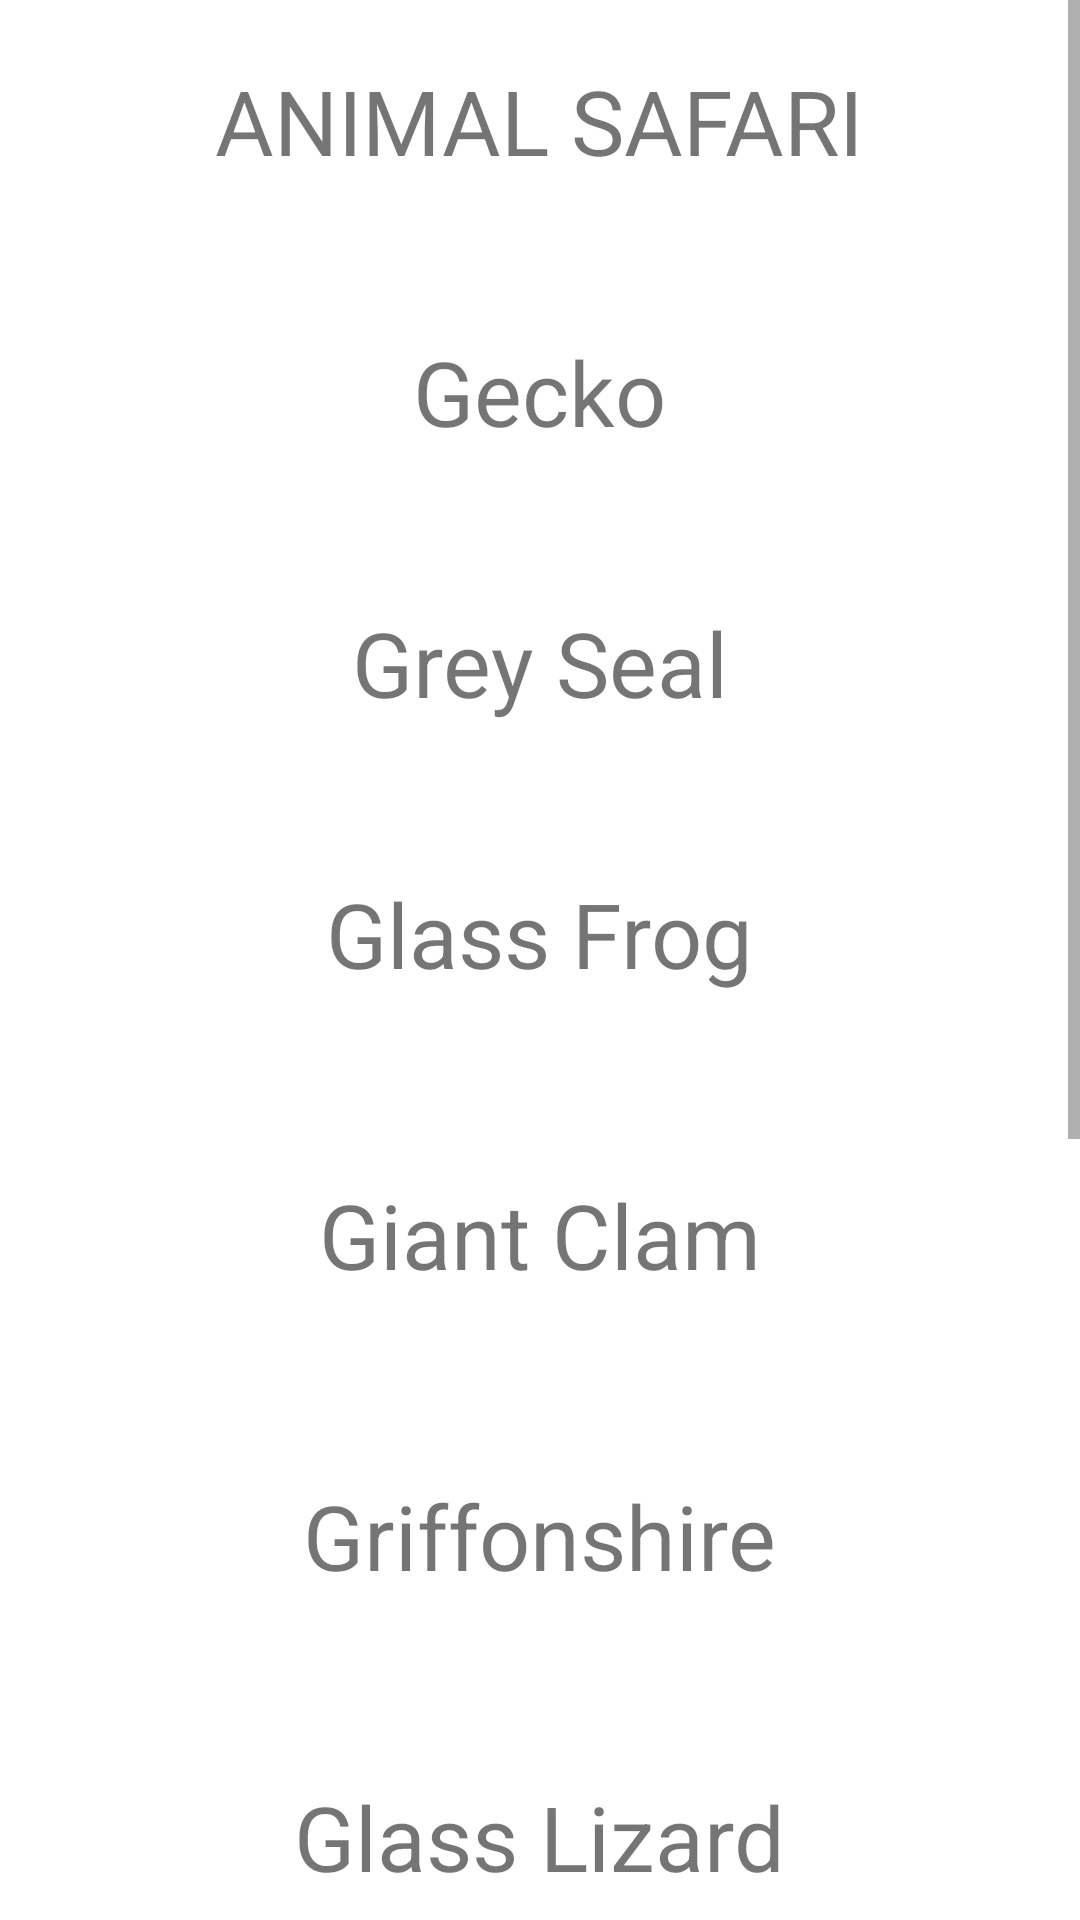

Reconstruct the res/layout file that produces this screen, plus the resources it refers to.
<!-- AndroidManifest.xml: application theme Theme.Practical2 -->
<!-- res/layout/activity_main.xml -->
<?xml version="1.0" encoding="utf-8"?>
<LinearLayout xmlns:android="http://schemas.android.com/apk/res/android"
    android:layout_width="match_parent"
    android:layout_height="match_parent"
    android:orientation="vertical">


    <ScrollView
        android:layout_width="match_parent"
        android:layout_height="match_parent">

        <LinearLayout
            android:layout_width="match_parent"
            android:layout_height="wrap_content"
            android:orientation="vertical" >
            <TextView
                android:id="@+id/tvTitle"
                android:layout_width="wrap_content"
                android:layout_height="wrap_content"
                android:layout_gravity="center"
                android:padding="20dp"
                android:text="@string/tvAnimalSafari"
                android:textSize="30dp" />

            <TextView
                android:id="@+id/tvGekco"
                android:layout_width="wrap_content"
                android:layout_height="wrap_content"
                android:layout_gravity="center"
                android:layout_margin="10dp"
                android:background="@drawable/tv_border"
                android:padding="20dp"
                android:text="@string/tvGecko"
                android:textSize="30dp" />

            <TextView
                android:id="@+id/tvGreySeal"
                android:layout_width="wrap_content"
                android:layout_height="wrap_content"
                android:layout_gravity="center"
                android:background="@drawable/tv_border"
                android:padding="20dp"
                android:text="@string/tvGreySeal"
                android:textSize="30dp" />



            <TextView
                android:id="@+id/tvGlassFrog"
                android:layout_width="wrap_content"
                android:layout_height="wrap_content"
                android:layout_gravity="center"
                android:layout_margin="10dp"
                android:background="@drawable/tv_border"
                android:padding="20dp"
                android:text="@string/tvGlassFrog"
                android:textSize="30dp" />


            <TextView
                android:id="@+id/tvGiantClam"
                android:layout_width="wrap_content"
                android:layout_height="wrap_content"
                android:layout_gravity="center"
                android:layout_margin="10dp"
                android:background="@drawable/tv_border"
                android:padding="20dp"
                android:text="@string/tvGiantClam"
                android:textSize="30dp" />

            <TextView
                android:id="@+id/tvGriffonshire"
                android:layout_width="wrap_content"
                android:layout_height="wrap_content"
                android:layout_gravity="center"
                android:layout_margin="10dp"
                android:background="@drawable/tv_border"
                android:padding="20dp"
                android:text="@string/tvGriffonshire"
                android:textSize="30dp" />

            <TextView
                android:id="@+id/tvGlassLizard"
                android:layout_width="wrap_content"
                android:layout_height="wrap_content"
                android:layout_gravity="center"
                android:layout_margin="10dp"
                android:background="@drawable/tv_border"
                android:padding="20dp"
                android:text="@string/tvGlassLizard"
                android:textSize="30dp" />

            <TextView
                android:id="@+id/tvGilaMonster"
                android:layout_width="wrap_content"
                android:layout_height="wrap_content"
                android:layout_gravity="center"
                android:padding="20dp"
                android:text="@string/tvGilaMonster"
                android:background="@drawable/tv_border"
                android:textSize="30dp" />

            <TextView
                android:id="@+id/tvGreenBeeEater"
                android:layout_width="wrap_content"
                android:layout_height="wrap_content"
                android:layout_gravity="center"
                android:layout_margin="10dp"
                android:background="@drawable/tv_border"
                android:padding="20dp"
                android:text="@string/tvGreenBeeEater"
                android:textSize="30dp" />
            <TextView
                android:id="@+id/tvGiantPanda"
                android:layout_width="wrap_content"
                android:layout_height="wrap_content"
                android:layout_gravity="center"
                android:layout_margin="10dp"
                android:background="@drawable/tv_border"
                android:padding="20dp"
                android:text="@string/tvGiantPanda"
                android:textSize="30dp" />

            <TextView
                android:id="@+id/tvGiantAfricanLandSnail"
                android:layout_width="wrap_content"
                android:layout_height="wrap_content"
                android:layout_gravity="center"
                android:layout_margin="10dp"
                android:background="@drawable/tv_border"
                android:padding="20dp"
                android:text="@string/tvGiantAfricanLandSnail"
                android:textSize="30dp" />
        </LinearLayout>
    </ScrollView>


</LinearLayout>
<!-- resources referenced by this layout -->
<resources>
  <!-- drawable tv_border (drawable) -->
  <?xml version="1.0" encoding="utf-8"?>
  <shape xmlns:android="http://schemas.android.com/apk/res/android"
      android:shape="rectangle">
      <stroke
          android:color="@color/white"
          android:width="1dp"
          />
  </shape>
  <string name="tvAnimalSafari">ANIMAL SAFARI</string>
  <string name="tvGecko">Gecko</string>
  <string name="tvGiantAfricanLandSnail">Giant African Land Snail</string>
  <string name="tvGiantClam">Giant Clam</string>
  <string name="tvGiantPanda">Giant Panda Bear</string>
  <string name="tvGilaMonster">Gila Monster</string>
  <string name="tvGlassFrog">Glass Frog</string>
  <string name="tvGlassLizard">Glass Lizard</string>
  <string name="tvGreenBeeEater">Green Bee-Eater</string>
  <string name="tvGreySeal">Grey Seal</string>
  <string name="tvGriffonshire">Griffonshire</string>
  <style name="Theme.Practical2" parent="Theme.MaterialComponents.DayNight.DarkActionBar">
          
          <item name="colorPrimary">@color/purple_500</item>
          <item name="colorPrimaryVariant">@color/purple_700</item>
          <item name="colorOnPrimary">@color/white</item>
          
          <item name="colorSecondary">@color/teal_200</item>
          <item name="colorSecondaryVariant">@color/teal_700</item>
          <item name="colorOnSecondary">@color/black</item>
          
          <item name="android:statusBarColor" tools:targetApi="l">?attr/colorPrimaryVariant</item>
          
      </style>
  <!-- not gathered from this repository: default colours our renderer supplied (Android Studio template values) -->
  <color name="purple_500">#FF6200EE</color>
  <color name="purple_700">#FF3700B3</color>
  <color name="teal_200">#FF03DAC5</color>
  <color name="teal_700">#FF018786</color>
  <color name="black">#FF000000</color>
  <color name="white">#FFFFFFFF</color>
</resources>
